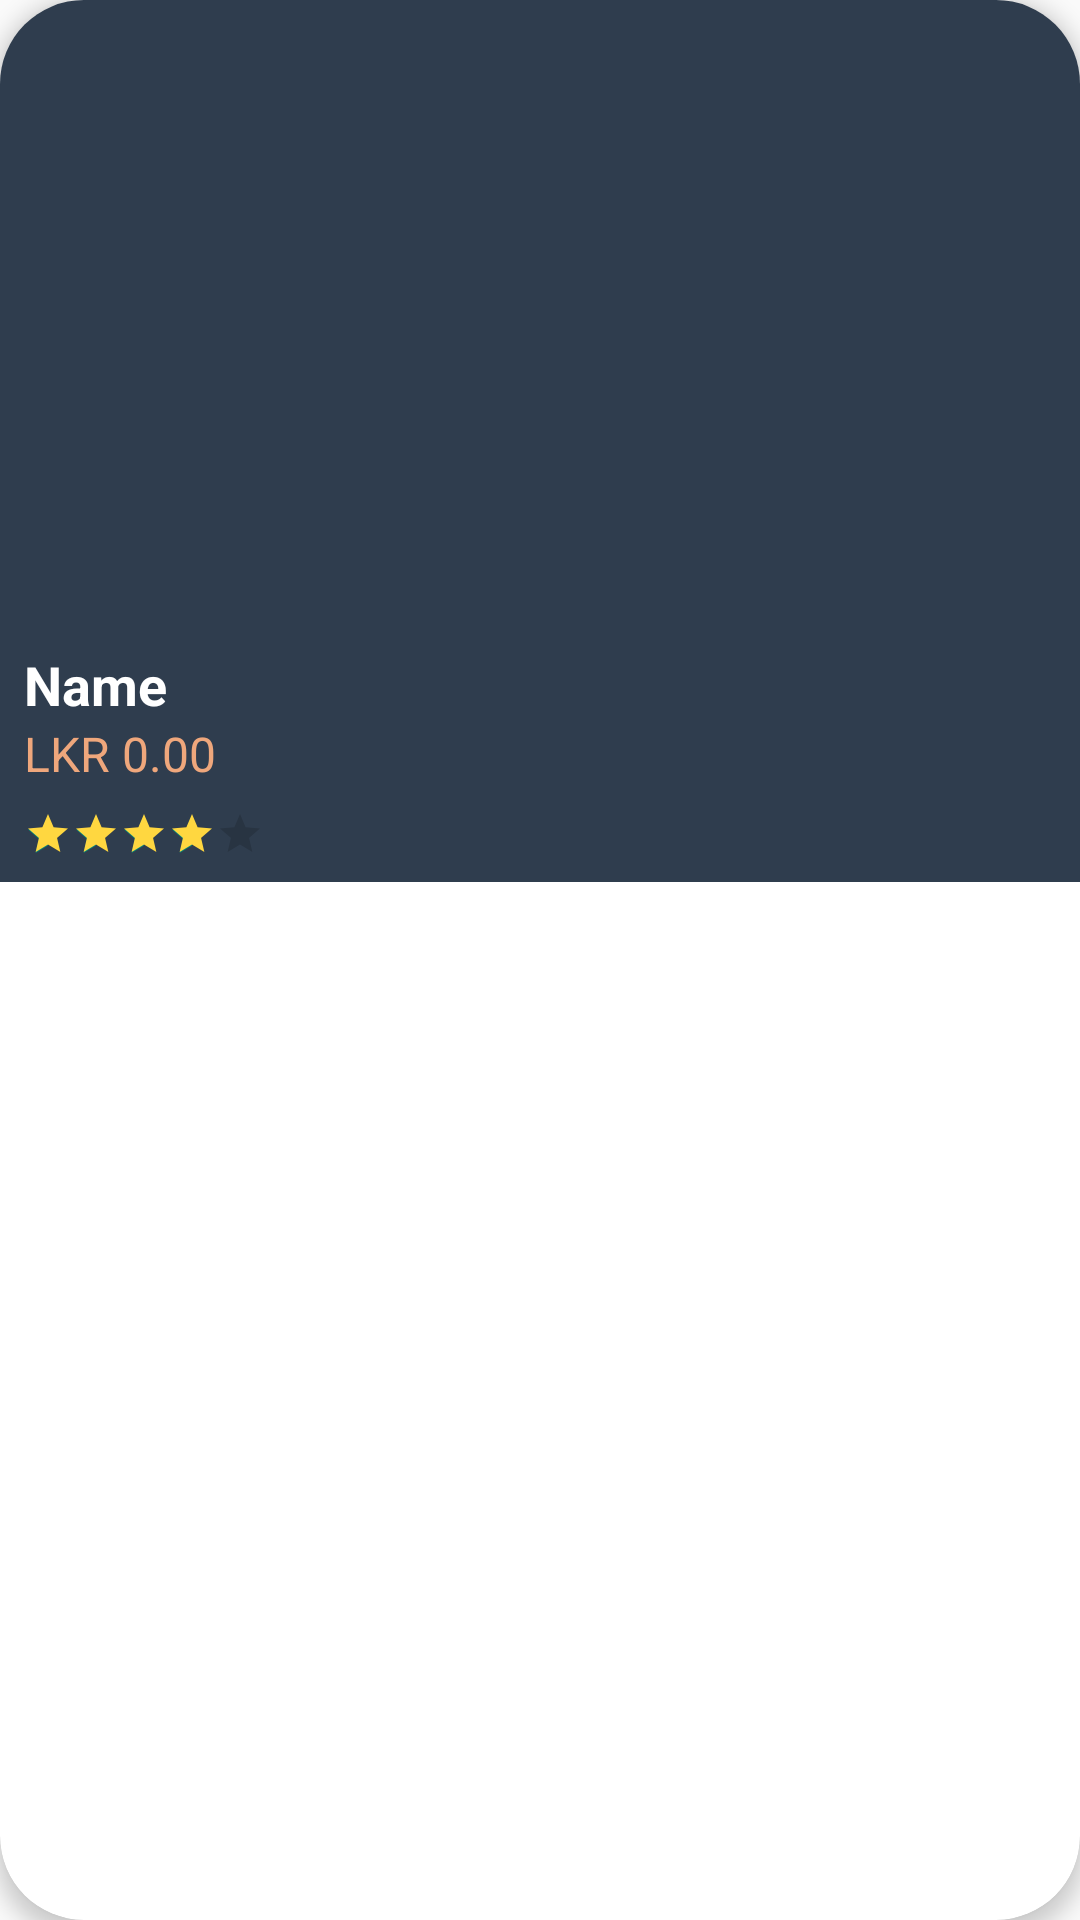

Produce the Android XML layout that renders to this screen, including the resource entries it uses.
<!-- AndroidManifest.xml: application theme Theme.Automate -->
<!-- res/layout/adapter_product_item.xml -->
<androidx.cardview.widget.CardView xmlns:android="http://schemas.android.com/apk/res/android"
    xmlns:app="http://schemas.android.com/apk/res-auto"
    android:layout_width="match_parent"
    android:layout_height="wrap_content"
    android:layout_margin="8dp"
    app:cardCornerRadius="28dp"
    app:cardElevation="4dp"
    android:background="@color/secondary" >

    <LinearLayout
        android:layout_width="match_parent"
        android:layout_height="wrap_content"
        android:orientation="vertical"
        android:padding="8dp"
        android:background="@color/secondary" >

        <ImageView
            android:id="@+id/imageViewProduct"
            android:layout_width="match_parent"
            android:layout_height="200dp"
            android:scaleType="fitCenter" />

        <TextView
            android:id="@+id/textViewProductName"
            android:layout_width="wrap_content"
            android:layout_height="wrap_content"
            android:text="Name"
            android:paddingTop="8dp"
            android:textSize="18sp"
            android:textStyle="bold"
            android:textColor="@color/white" />

        <TextView
            android:id="@+id/textViewProductPrice"
            android:layout_width="wrap_content"
            android:text="LKR 0.00"
            android:layout_height="wrap_content"
            android:textSize="16sp"
            android:textColor="@color/text_secondary"/>
        <RatingBar
            android:id="@+id/ratingBar"
            style="?android:attr/ratingBarStyleSmall"
            android:layout_width="wrap_content"
            android:layout_height="wrap_content"
            android:layout_marginTop="8dp"
            android:isIndicator="true"
            android:max="5"
            android:numStars="5"
            android:progressTint="@color/gold"
            android:progressTintMode="src_atop"
            android:rating="4"
            android:stepSize="0.1" />
    </LinearLayout>

</androidx.cardview.widget.CardView>
<!-- resources referenced by this layout -->
<resources>
  <color name="gold">#FFD740</color>
  <color name="secondary">#2f3d4e</color>
  <color name="text_secondary">#F2FAAD7E</color>
  <color name="white">#FFFFFFFF</color>
  <style name="Theme.Automate" parent="Base.Theme.Automate" />
  <style name="Base.Theme.Automate" parent="Theme.AppCompat.DayNight.NoActionBar">
          <item name="android:statusBarColor">@android:color/transparent</item>
          
          
      </style>
</resources>
